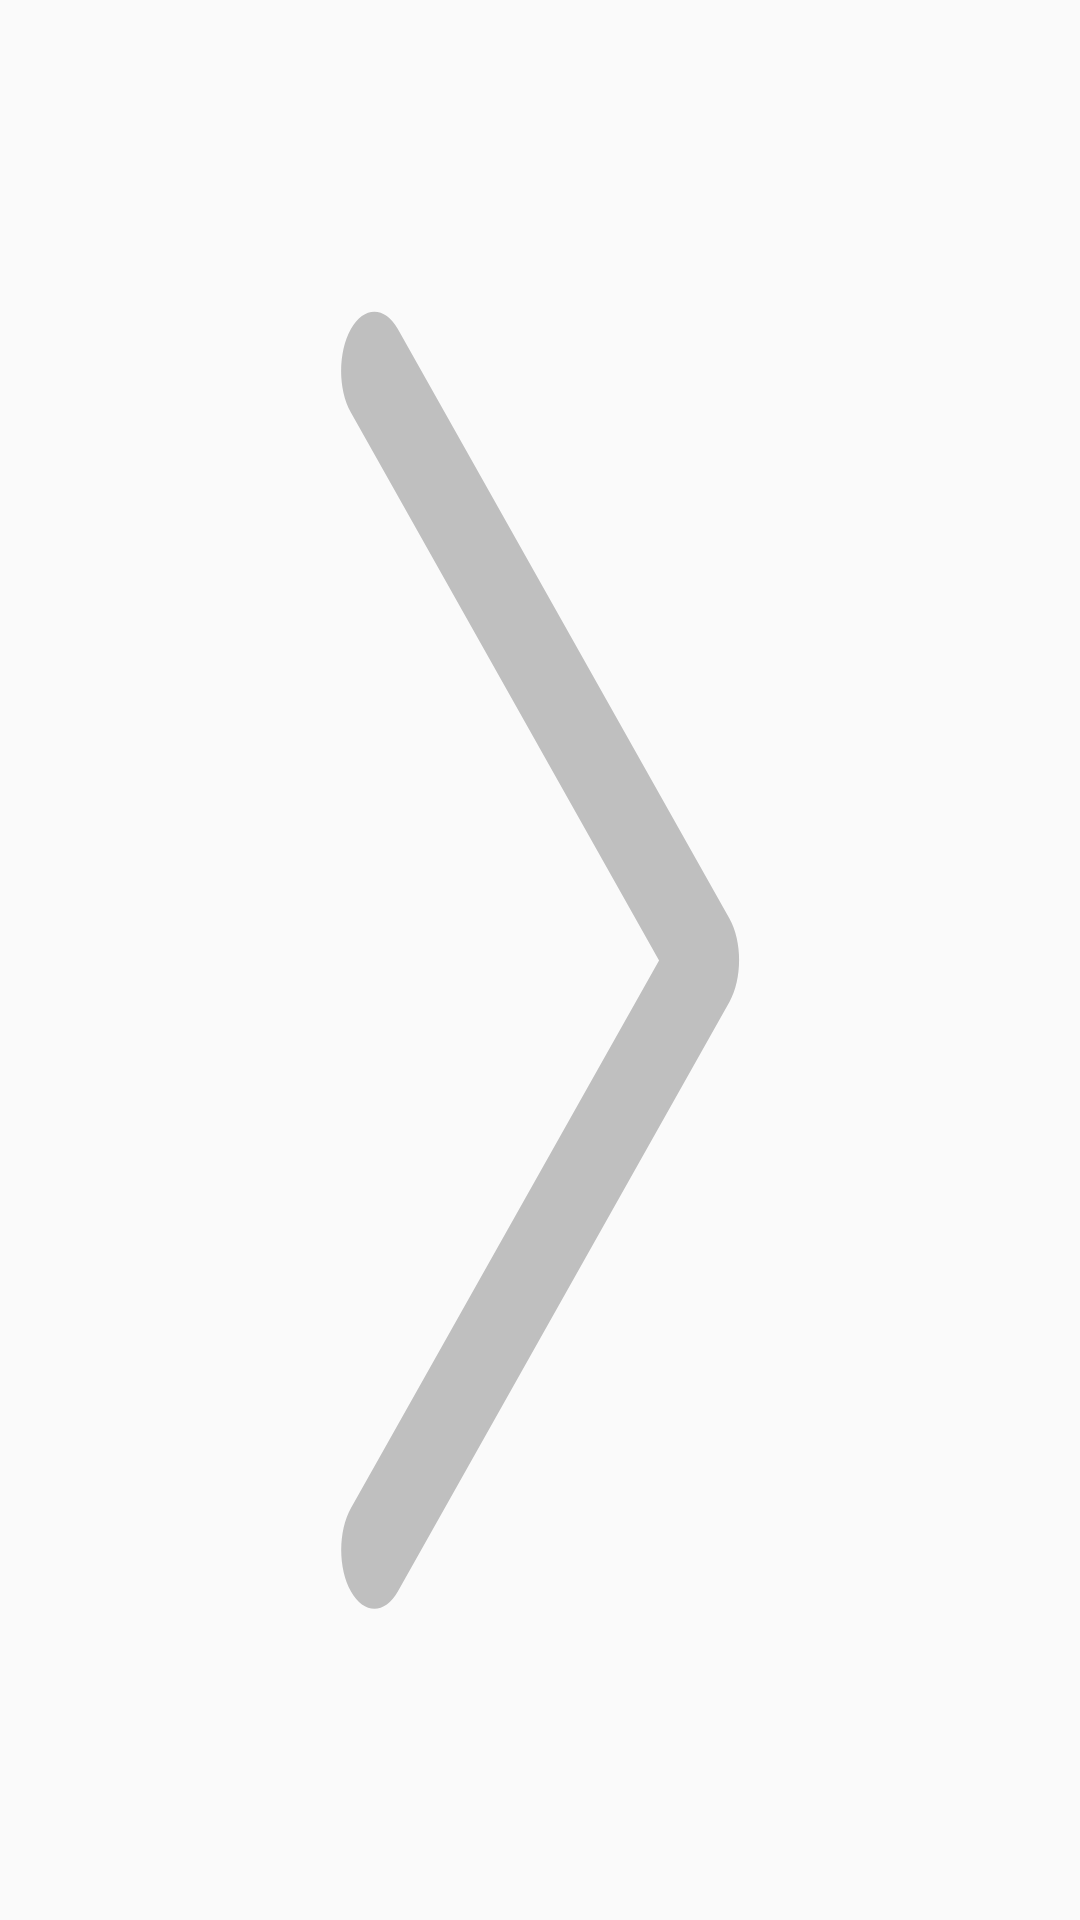

Android layout source for this screen:
<!-- AndroidManifest.xml: application theme AppTheme -->
<!-- res/layout/include_right_arrow.xml -->
<?xml version="1.0" encoding="utf-8"?>
<TextView xmlns:android="http://schemas.android.com/apk/res/android"
    android:layout_width="wrap_content"
    android:layout_height="wrap_content"
    android:layout_alignParentEnd="true"
    android:layout_alignParentRight="true"
    android:background="@drawable/ic_arrow" />
<!-- resources referenced by this layout -->
<resources>
  <!-- drawable ic_arrow (drawable) -->
  <vector android:height="24dp" android:viewportHeight="1024.0"
      android:viewportWidth="1024.0" android:width="24dp" xmlns:android="http://schemas.android.com/apk/res/android">
      <path android:fillColor="#bfbfbf" android:pathData="M624.9,512.2l-292.2,-292.2c-12.3,-12.3 -12.3,-32.2 0,-44.5 12.3,-12.3 32.2,-12.3 44.5,0l314.4,314.4c12.3,12.3 12.3,32.2 0,44.5l-314.4,314.4c-6.1,6.1 -14.2,9.2 -22.2,9.2s-16.1,-3.1 -22.2,-9.2c-12.3,-12.3 -12.3,-32.2 0,-44.5l292.2,-292.2z"/>
  </vector>
  <style name="AppTheme" parent="Theme.AppCompat.Light.NoActionBar">
          
          <item name="colorPrimary">@color/colorPrimary</item>
          <item name="colorPrimaryDark">@color/colorPrimaryDark</item>
          <item name="colorAccent">@color/colorAccent</item>
          <item name="android:textViewStyle">@style/LightTextView</item>
      </style>
  <color name="colorPrimary">#bfbfbf</color>
  <color name="colorPrimaryDark">#ffffff</color>
  <color name="colorAccent">#515151</color>
  <style name="LightTextView" parent="android:Widget.TextView">
          <item name="android:textColor">@color/colorAccent</item>
          <item name="android:textAppearance">@style/TextAppearance.AppCompat.Small</item>
      </style>
</resources>
